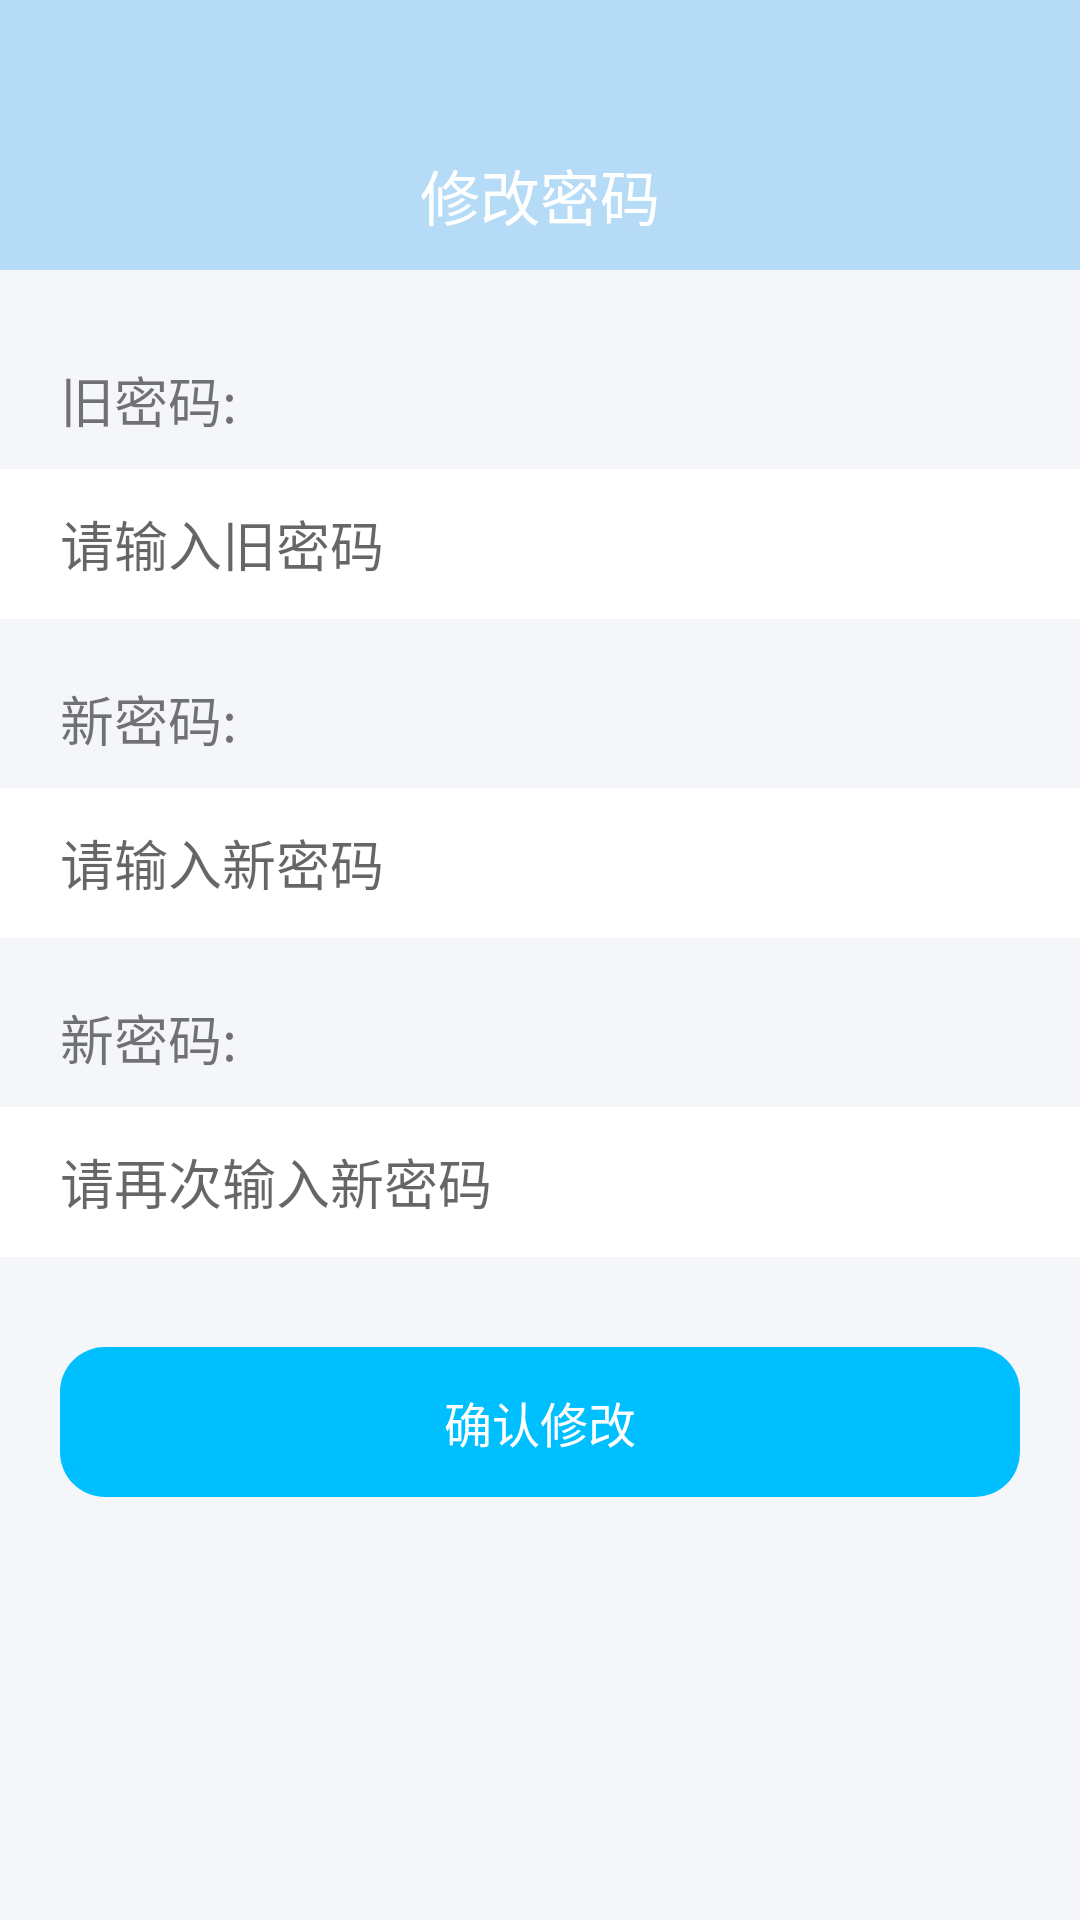

This screen was rendered from an Android layout file. Write that file and the resources it references.
<!-- AndroidManifest.xml: activity theme AppTheme.Personalinfo -->
<!-- res/layout/activity_update_password.xml -->
<?xml version="1.0" encoding="utf-8"?>
<LinearLayout xmlns:android="http://schemas.android.com/apk/res/android"
    android:orientation="vertical" android:layout_width="match_parent"
    android:layout_height="match_parent"
    android:background="@color/my_back_grey">

    <LinearLayout
        android:layout_width="match_parent"
        android:layout_height="40dp"
        android:background="@color/my_blue">
    </LinearLayout>

    <RelativeLayout
        android:layout_width="match_parent"
        android:layout_height="50dp"
        android:background="@color/my_blue">

        <ImageView
            android:id="@+id/iv_back_update_password"
            android:layout_width="wrap_content"
            android:layout_height="35dp"
            android:layout_marginLeft="15dp"
            android:src="@drawable/ic_back_write_30"
            android:layout_centerVertical="true"/>

        <TextView
            android:layout_width="wrap_content"
            android:layout_height="wrap_content"
            android:layout_centerInParent="true"
            android:text="修改密码"
            android:textColor="@color/white"
            android:textSize="20sp">

        </TextView>

    </RelativeLayout>

    <TextView
        android:layout_width="wrap_content"
        android:layout_height="wrap_content"
        android:layout_marginLeft="20dp"
        android:layout_marginTop="30dp"
        android:text="旧密码:"
        android:textSize="18sp">

    </TextView>

    <LinearLayout
        android:layout_marginTop="10dp"
        android:layout_width="match_parent"
        android:layout_height="50dp"
        android:background="@color/white">

        <EditText
            android:id="@+id/et_oldpass_uppass"
            android:layout_marginLeft="20dp"
            android:layout_width="match_parent"
            android:layout_height="match_parent"
            android:background="@null"
            android:hint="请输入旧密码">
        </EditText>
    </LinearLayout>

    <TextView
        android:layout_width="wrap_content"
        android:layout_height="wrap_content"
        android:layout_marginLeft="20dp"
        android:layout_marginTop="20dp"
        android:text="新密码:"
        android:textSize="18sp">

    </TextView>

    <LinearLayout
        android:layout_marginTop="10dp"
        android:layout_width="match_parent"
        android:layout_height="50dp"
        android:background="@color/white">

        <EditText
            android:id="@+id/et_newpass_uppass"
            android:layout_marginLeft="20dp"
            android:layout_width="match_parent"
            android:layout_height="match_parent"
            android:background="@null"
            android:hint="请输入新密码">
        </EditText>
    </LinearLayout>

    <TextView
        android:layout_width="wrap_content"
        android:layout_height="wrap_content"
        android:layout_marginLeft="20dp"
        android:layout_marginTop="20dp"
        android:text="新密码:"
        android:textSize="18sp">

    </TextView>

    <LinearLayout
        android:layout_marginTop="10dp"
        android:layout_width="match_parent"
        android:layout_height="50dp"
        android:background="@color/white">

        <EditText
            android:id="@+id/et_newpass2_uppass"
            android:layout_marginLeft="20dp"
            android:layout_width="match_parent"
            android:layout_height="match_parent"
            android:background="@null"
            android:hint="请再次输入新密码">
        </EditText>
    </LinearLayout>


    <TextView
        android:id="@+id/tv_submit_uppass"
        android:layout_width="match_parent"
        android:layout_height="50dp"
        android:layout_marginTop="30dp"
        android:layout_gravity="center"
        android:layout_marginLeft="20dp"
        android:layout_marginRight="20dp"
        android:background="@drawable/shape_button"
        android:textColor="#fff"
        android:textSize="16sp"
        android:text="确认修改"
        android:gravity="center"/>

</LinearLayout>
<!-- resources referenced by this layout -->
<resources>
  <color name="my_back_grey">#F5F6FA</color>
  <color name="my_blue">#b5dbf7</color>
  <color name="white">#FFFFFF</color>
  <!-- drawable shape_button (drawable) -->
  <shape xmlns:android="http://schemas.android.com/apk/res/android"
      android:shape="rectangle">
      
      <solid android:color="#00BFFF" />
      
      
      <corners android:radius="15dip" />
  
      
      <padding
          android:bottom="10dp"
          android:left="10dp"
          android:right="10dp"
          android:top="10dp" />
  
  
  
  
  
  
  </shape>
  <style name="AppTheme.Personalinfo" parent="Theme.AppCompat.Light.NoActionBar">
          <item name="colorPrimaryDark">#b5dbf7</item>
  
      </style>
</resources>
